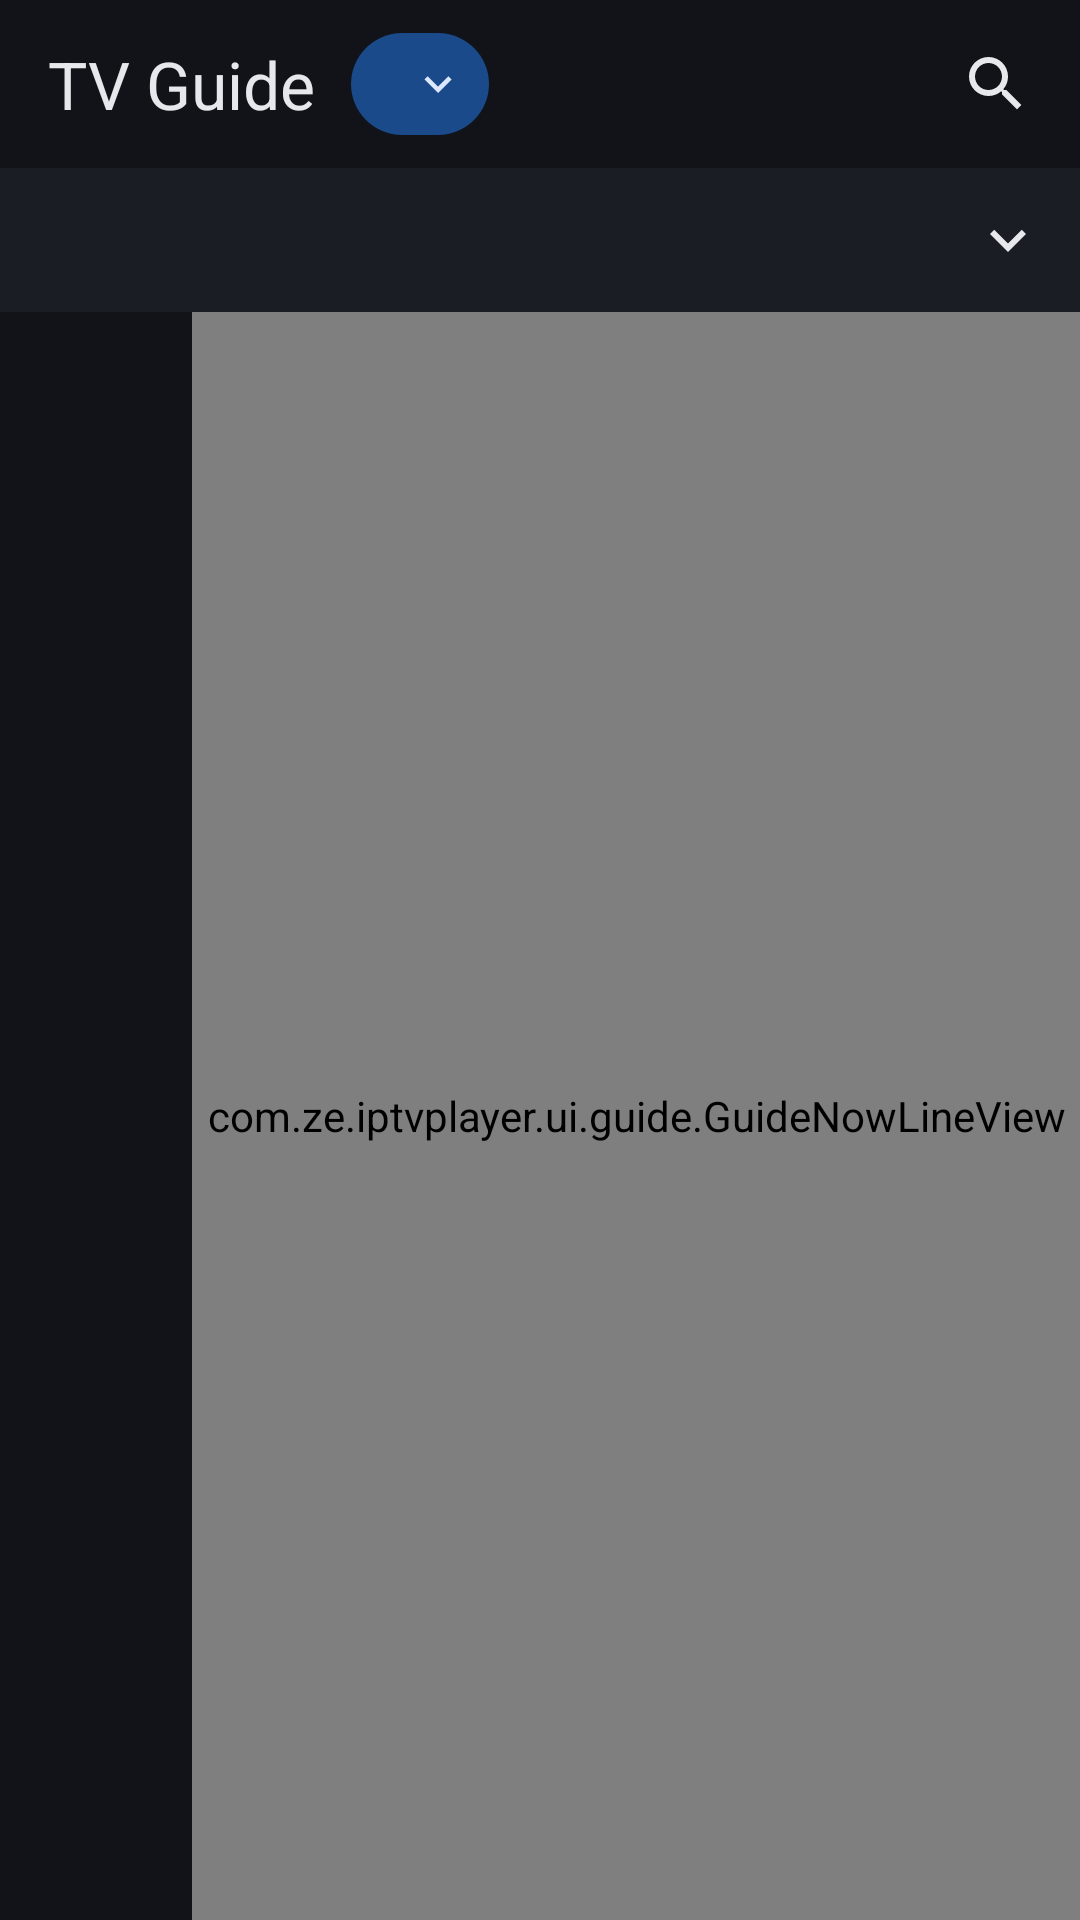

Produce the Android XML layout that renders to this screen, including the resource entries it uses.
<!-- AndroidManifest.xml: application theme Theme.ZecaTV -->
<!-- res/layout/fragment_guide.xml -->
<?xml version="1.0" encoding="utf-8"?>
<LinearLayout xmlns:android="http://schemas.android.com/apk/res/android"
    xmlns:app="http://schemas.android.com/apk/res-auto"
    android:layout_width="match_parent"
    android:layout_height="match_parent"
    android:background="?attr/zBackground"
    android:orientation="vertical">

    <LinearLayout
        android:layout_width="match_parent"
        android:layout_height="56dp"
        android:gravity="center_vertical"
        android:orientation="horizontal"
        android:paddingStart="16dp"
        android:paddingEnd="4dp">

        <TextView
            android:id="@+id/title_text"
            android:layout_width="wrap_content"
            android:layout_height="wrap_content"
            android:text="@string/nav_tv_guide"
            android:textColor="?attr/zTextPrimary"
            android:textSize="22sp" />

        <com.google.android.material.button.MaterialButton
            android:id="@+id/day_button"
            style="@style/Widget.Material3.Button.TonalButton"
            android:layout_width="wrap_content"
            android:layout_height="34dp"
            android:layout_marginStart="12dp"
            android:insetTop="0dp"
            android:insetBottom="0dp"
            android:minWidth="0dp"
            android:paddingStart="12dp"
            android:paddingEnd="8dp"
            android:textSize="13sp"
            app:icon="@drawable/ic_expand_more"
            app:iconGravity="end"
            app:iconSize="18dp" />

        <View
            android:id="@+id/app_bar_spacer"
            android:layout_width="0dp"
            android:layout_height="1dp"
            android:layout_weight="1" />

        <EditText
            android:id="@+id/search_edit"
            android:layout_width="0dp"
            android:layout_height="wrap_content"
            android:layout_weight="1"
            android:background="@null"
            android:hint="@string/label_search_hint"
            android:imeOptions="actionSearch"
            android:inputType="text"
            android:singleLine="true"
            android:textColor="?attr/zTextPrimary"
            android:textColorHint="?attr/zTextSecondary"
            android:textSize="18sp"
            android:visibility="gone" />

        <ImageButton
            android:id="@+id/search_button"
            android:layout_width="48dp"
            android:layout_height="48dp"
            android:background="?attr/selectableItemBackgroundBorderless"
            android:contentDescription="@string/nav_search"
            android:src="@drawable/ic_search"
            app:tint="?attr/zTextPrimary" />
    </LinearLayout>

    <LinearLayout
        android:id="@+id/category_bar"
        android:layout_width="match_parent"
        android:layout_height="48dp"
        android:background="?attr/zSurface"
        android:clickable="true"
        android:focusable="true"
        android:foreground="?attr/selectableItemBackground"
        android:gravity="center_vertical"
        android:orientation="horizontal"
        android:paddingStart="16dp"
        android:paddingEnd="12dp">

        <TextView
            android:id="@+id/category_title"
            android:layout_width="wrap_content"
            android:layout_height="wrap_content"
            android:textColor="?attr/zTextPrimary"
            android:textSize="15sp"
            android:textStyle="bold" />

        <TextView
            android:id="@+id/category_count"
            android:layout_width="0dp"
            android:layout_height="wrap_content"
            android:layout_marginStart="8dp"
            android:layout_weight="1"
            android:textColor="?attr/zTextSecondary"
            android:textSize="13sp" />

        <ImageView
            android:layout_width="24dp"
            android:layout_height="24dp"
            android:contentDescription="@string/label_categories_title"
            android:src="@drawable/ic_expand_more"
            app:tint="?attr/zTextPrimary" />
    </LinearLayout>

    <FrameLayout
        android:layout_width="match_parent"
        android:layout_height="0dp"
        android:layout_weight="1">

        <LinearLayout
            android:layout_width="match_parent"
            android:layout_height="match_parent"
            android:orientation="vertical">

            <LinearLayout
                android:layout_width="match_parent"
                android:layout_height="34dp"
                android:background="?attr/zBackground"
                android:orientation="horizontal">

                <View
                    android:layout_width="64dp"
                    android:layout_height="match_parent" />

                <com.ze.iptvplayer.ui.guide.GuideTimeHeaderView
                    android:id="@+id/time_header"
                    android:layout_width="0dp"
                    android:layout_height="match_parent"
                    android:layout_weight="1" />
            </LinearLayout>

            <androidx.recyclerview.widget.RecyclerView
                android:id="@+id/guide_rows"
                android:layout_width="match_parent"
                android:layout_height="0dp"
                android:layout_weight="1"
                android:overScrollMode="never" />
        </LinearLayout>

        <com.ze.iptvplayer.ui.guide.GuideNowLineView
            android:id="@+id/now_line"
            android:layout_width="match_parent"
            android:layout_height="match_parent"
            android:layout_marginStart="64dp" />

        <TextView
            android:id="@+id/empty_text"
            android:layout_width="match_parent"
            android:layout_height="wrap_content"
            android:layout_gravity="center"
            android:gravity="center"
            android:padding="32dp"
            android:textColor="?attr/zTextSecondary"
            android:textSize="15sp"
            android:visibility="gone" />
    </FrameLayout>
</LinearLayout>
<!-- resources referenced by this layout -->
<resources>
  <!-- drawable ic_expand_more (drawable) -->
  <vector xmlns:android="http://schemas.android.com/apk/res/android"
      android:width="24dp"
      android:height="24dp"
      android:viewportWidth="24"
      android:viewportHeight="24"
      android:tint="?attr/colorControlNormal">
      <path android:fillColor="#FFFFFFFF" android:pathData="M16.59 8.59L12 13.17 7.41 8.59 6 10l6 6 6-6z" />
  </vector>
  <!-- drawable ic_search (drawable) -->
  <vector xmlns:android="http://schemas.android.com/apk/res/android"
      android:width="24dp"
      android:height="24dp"
      android:viewportWidth="24"
      android:viewportHeight="24"
      android:tint="?attr/colorControlNormal">
      <path android:fillColor="#FFFFFFFF" android:pathData="M15.5 14h-.79l-.28-.27A6.471 6.471 0 0 0 16 9.5 6.5 6.5 0 1 0 9.5 16c1.61 0 3.09-.59 4.23-1.57l.27.28v.79l5 4.99L20.49 19l-4.99-5zm-6 0C7.01 14 5 11.99 5 9.5S7.01 5 9.5 5 14 7.01 14 9.5 11.99 14 9.5 14z" />
  </vector>
  <string name="label_categories_title">Categories</string>
  <string name="label_search_hint">Search channels</string>
  <string name="nav_search">Search</string>
  <string name="nav_tv_guide">TV Guide</string>
  <!-- drawable ic_nav_live (drawable) -->
  <vector xmlns:android="http://schemas.android.com/apk/res/android"
      android:width="24dp"
      android:height="24dp"
      android:viewportWidth="24"
      android:viewportHeight="24"
      android:tint="?attr/colorControlNormal">
      <path android:fillColor="#FFFFFFFF" android:pathData="M21 3H3c-1.1 0-2 .9-2 2v12c0 1.1.9 2 2 2h5v2h8v-2h5c1.1 0 1.99-.9 1.99-2L23 5c0-1.1-.9-2-2-2zm0 14H3V5h18v12z" />
  </vector>
  <!-- drawable ic_nav_movies (drawable) -->
  <vector xmlns:android="http://schemas.android.com/apk/res/android"
      android:width="24dp"
      android:height="24dp"
      android:viewportWidth="24"
      android:viewportHeight="24"
      android:tint="?attr/colorControlNormal">
      <path android:fillColor="#FFFFFFFF" android:pathData="M18 4l2 4h-3l-2-4h-2l2 4h-3l-2-4H8l2 4H7L5 4H4c-1.1 0-1.99.9-1.99 2L2 18c0 1.1.9 2 2 2h16c1.1 0 2-.9 2-2V4h-4z" />
  </vector>
  <!-- drawable ic_nav_shows (drawable) -->
  <vector xmlns:android="http://schemas.android.com/apk/res/android"
      android:width="24dp"
      android:height="24dp"
      android:viewportWidth="24"
      android:viewportHeight="24"
      android:tint="?attr/colorControlNormal">
      <path android:fillColor="#FFFFFFFF" android:pathData="M4 6H2v14c0 1.1.9 2 2 2h14v-2H4V6zm16-4H8c-1.1 0-2 .9-2 2v12c0 1.1.9 2 2 2h12c1.1 0 2-.9 2-2V4c0-1.1-.9-2-2-2zm-8 12.5v-9l6 4.5-6 4.5z" />
  </vector>
  <!-- drawable ic_nav_more (drawable) -->
  <vector xmlns:android="http://schemas.android.com/apk/res/android"
      android:width="24dp"
      android:height="24dp"
      android:viewportWidth="24"
      android:viewportHeight="24"
      android:tint="?attr/colorControlNormal">
      <path android:fillColor="#FFFFFFFF" android:pathData="M6 10c-1.1 0-2 .9-2 2s.9 2 2 2 2-.9 2-2-.9-2-2-2zm12 0c-1.1 0-2 .9-2 2s.9 2 2 2 2-.9 2-2-.9-2-2-2zm-6 0c-1.1 0-2 .9-2 2s.9 2 2 2 2-.9 2-2-.9-2-2-2z" />
  </vector>
</resources>
